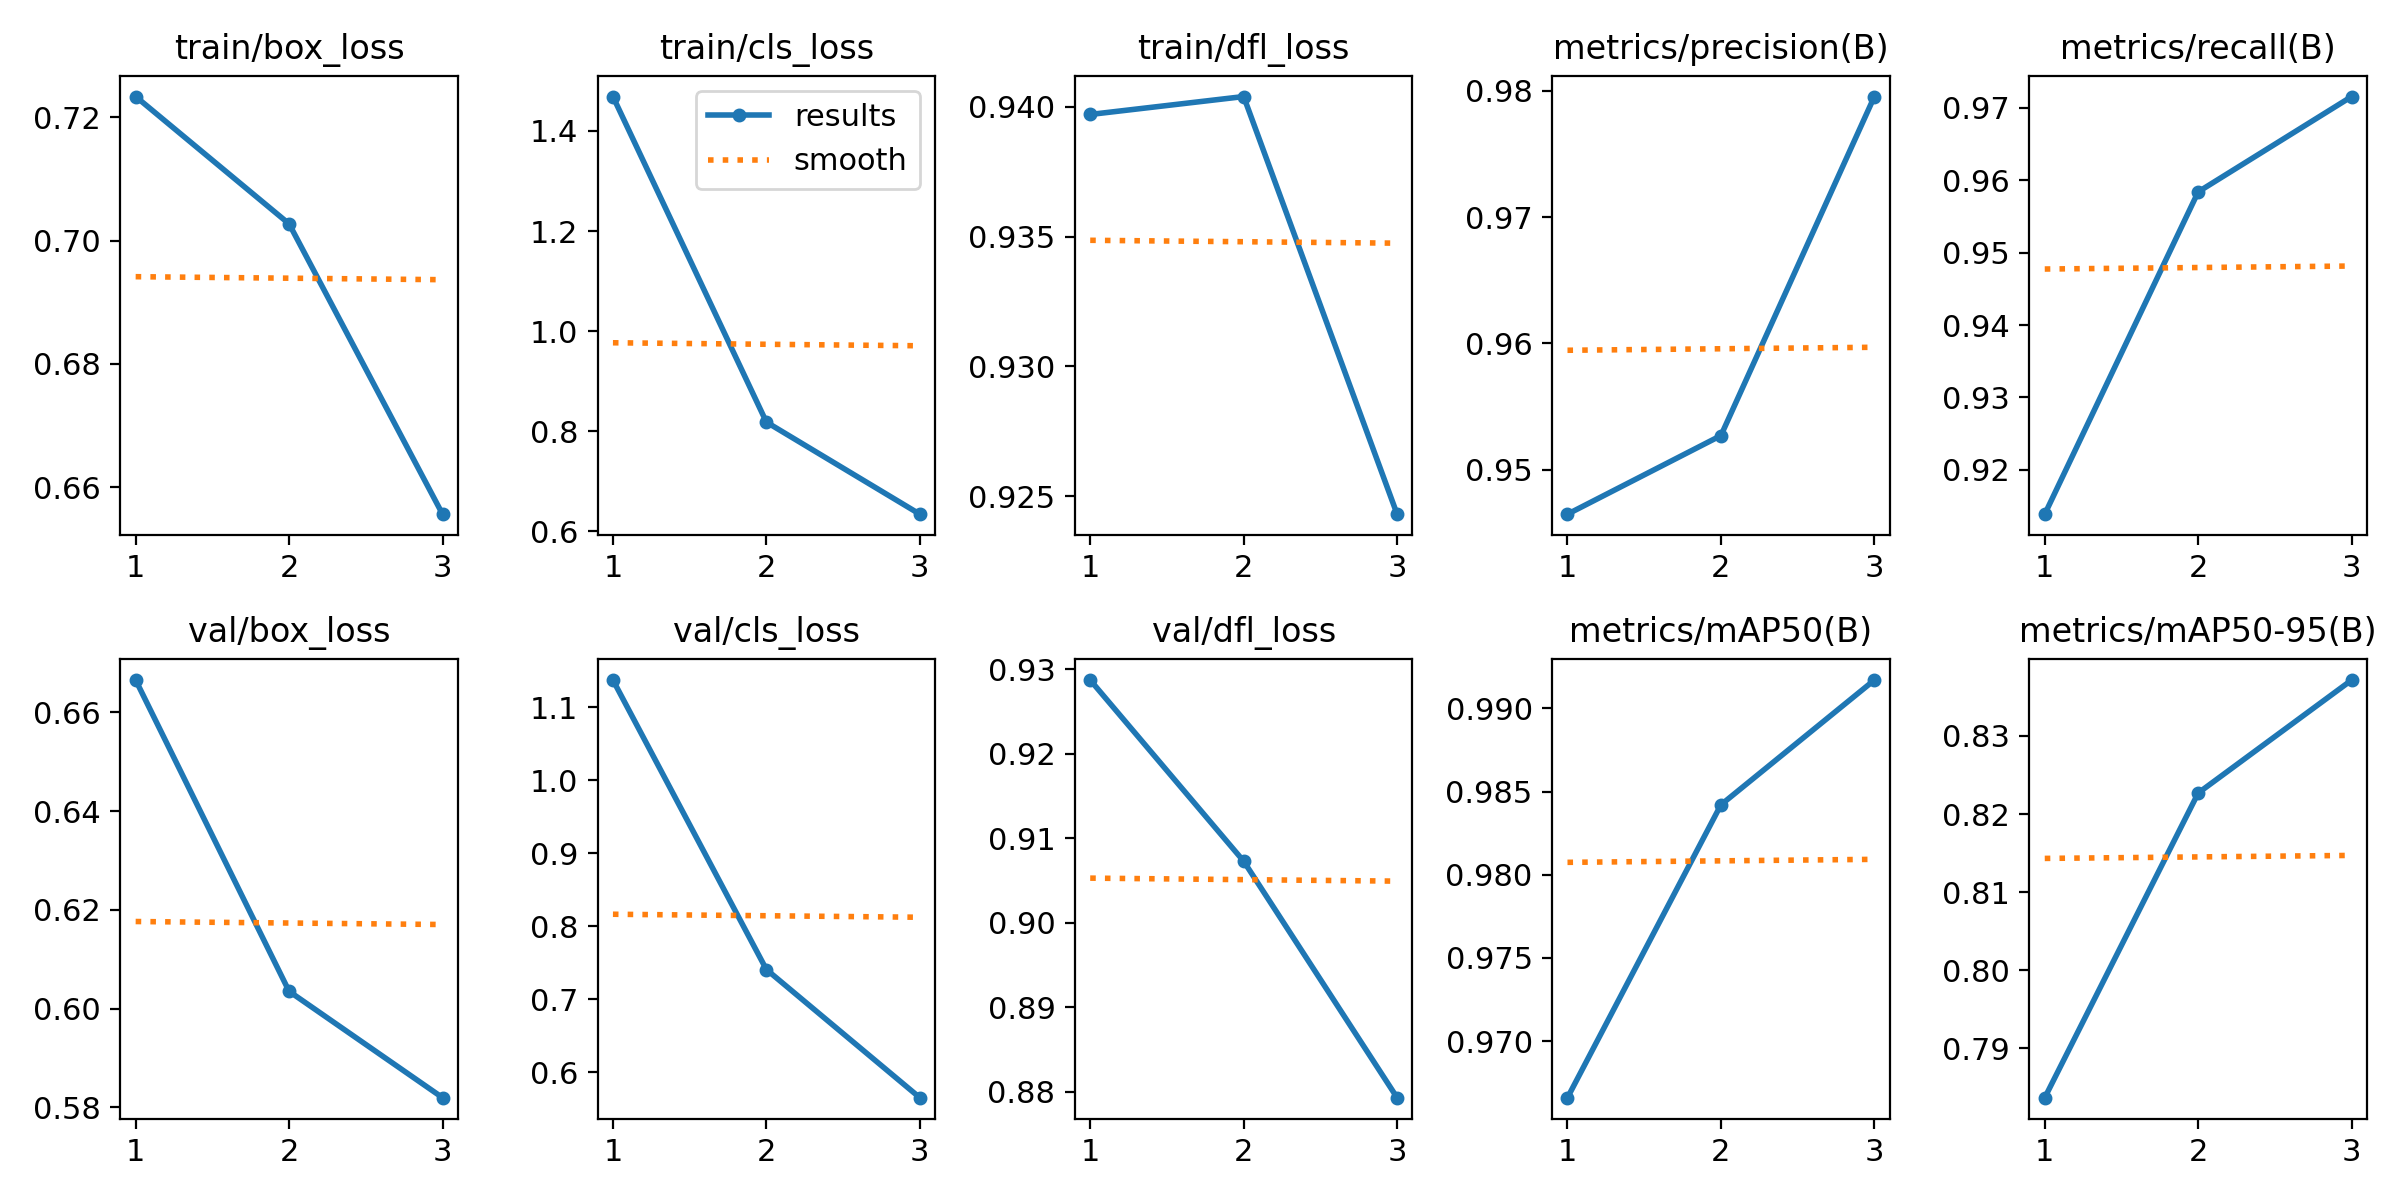

Source data for this figure (header and first rows):
epoch, time, train/box_loss, train/cls_loss, train/dfl_loss, metrics/precision(B), metrics/recall(B), metrics/mAP50(B), metrics/mAP50-95(B), val/box_loss, val/cls_loss, val/dfl_loss, lr/pg0, lr/pg1, lr/pg2
1, 1908, 0.7234, 1.469, 0.9397, 0.9465, 0.9139, 0.9666, 0.7837, 0.6666, 1.137, 0.9287, 0.0005531, 0.0005531, 0.0005531
2, 3983, 0.7027, 0.8183, 0.9404, 0.9527, 0.9584, 0.9842, 0.8227, 0.6035, 0.741, 0.9073, 0.0007429, 0.0007429, 0.0007429
3, 5858, 0.6556, 0.6343, 0.9243, 0.9796, 0.9715, 0.9917, 0.8372, 0.582, 0.5655, 0.8793, 0.0005659, 0.0005659, 0.0005659
